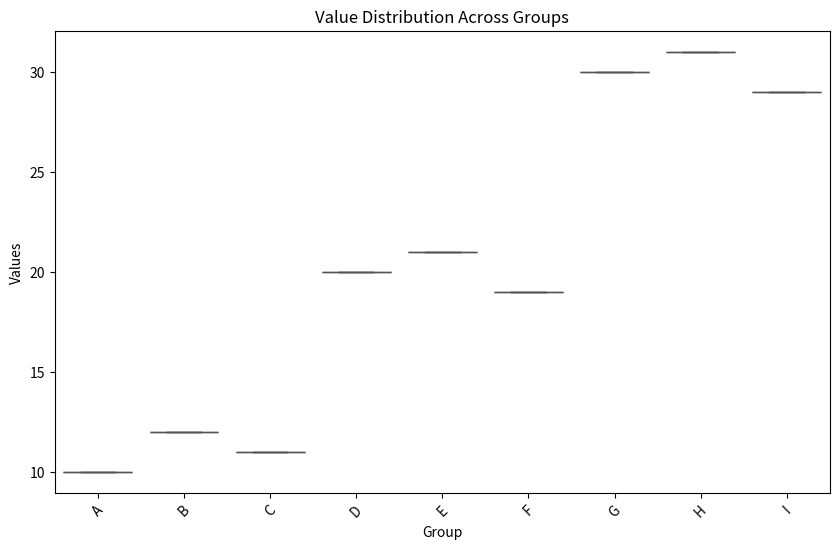

Write the Python code that produced this figure.
# from itertools import combinations
# from collections import defaultdict

# def buc_top_down(data, dimensions, depth_limit=3, depth=0):
#     """
#     Implements the BUC algorithm for cuboid enumeration.
    
#     Args:
#         data (list of dict): The dataset with multidimensional data.
#         dimensions (list): List of dimensions to explore.
#         depth_limit (int): Maximum depth of the lattice.
#         depth (int): Current depth in the lattice.

#     Returns:
#         list of dict: Enumerated cuboids.
#     """
#     if depth > depth_limit or not dimensions:
#         return []

#     # Group data by the current set of dimensions
#     grouped_data = defaultdict(list)
#     for record in data:
#         key = tuple(record[dim] for dim in dimensions)
#         grouped_data[key].append(record)

#     # Current cuboid
#     current_cuboid = list(grouped_data.keys())

#     # Recursive exploration for next level cuboids
#     sub_cuboids = []
#     for i in range(len(dimensions)):
#         # Remove one dimension at a time
#         remaining_dims = dimensions[:i] + dimensions[i + 1 :]
#         sub_cuboids.extend(buc_top_down(data, remaining_dims, depth_limit, depth + 1))

#     # Combine current and sub-cuboids
#     return [current_cuboid] + sub_cuboids


# # Example Usage:
# if __name__ == "__main__":
#     # Example dataset (each record is a dictionary)
#     data = [
#         {"A": "a1", "B": "b1", "C": "c1"},
#         {"A": "a1", "B": "b1", "C": "c2"},
#         {"A": "a2", "B": "b2", "C": "c1"},
#         {"A": "a2", "B": "b1", "C": "c2"},
#     ]
#     dimensions = ["A", "B", "C"]
#     depth_limit = 3

#     # Run the BUC algorithm
#     cuboids = buc_top_down(data, dimensions, depth_limit)
#     print("Enumerated Cuboids:", cuboids)
import pandas as pd
from scipy.stats import kruskal
import seaborn as sns
import matplotlib.pyplot as plt

# Corrected Data
data = {
    'group': ['A', 'B', 'C', 'D', 'E', 'F', 'G', 'H', 'I'],
    'values': [10, 12, 11, 20, 21, 19, 30, 31, 29]
}
df = pd.DataFrame(data)

# Group values by group name
groups = df.groupby('group')['values']

# Perform Kruskal-Wallis test
kruskal_results = kruskal(*(groups.get_group(g) for g in groups.groups))

# Visualize data using a boxplot
plt.figure(figsize=(10, 6))
sns.boxplot(data=df, x='group', y='values', palette='coolwarm')
plt.title('Value Distribution Across Groups')
plt.xlabel('Group')
plt.ylabel('Values')
plt.xticks(rotation=45)  # Rotate group labels for clarity
plt.show()

# Print Kruskal-Wallis Test Results
print(kruskal_results)
